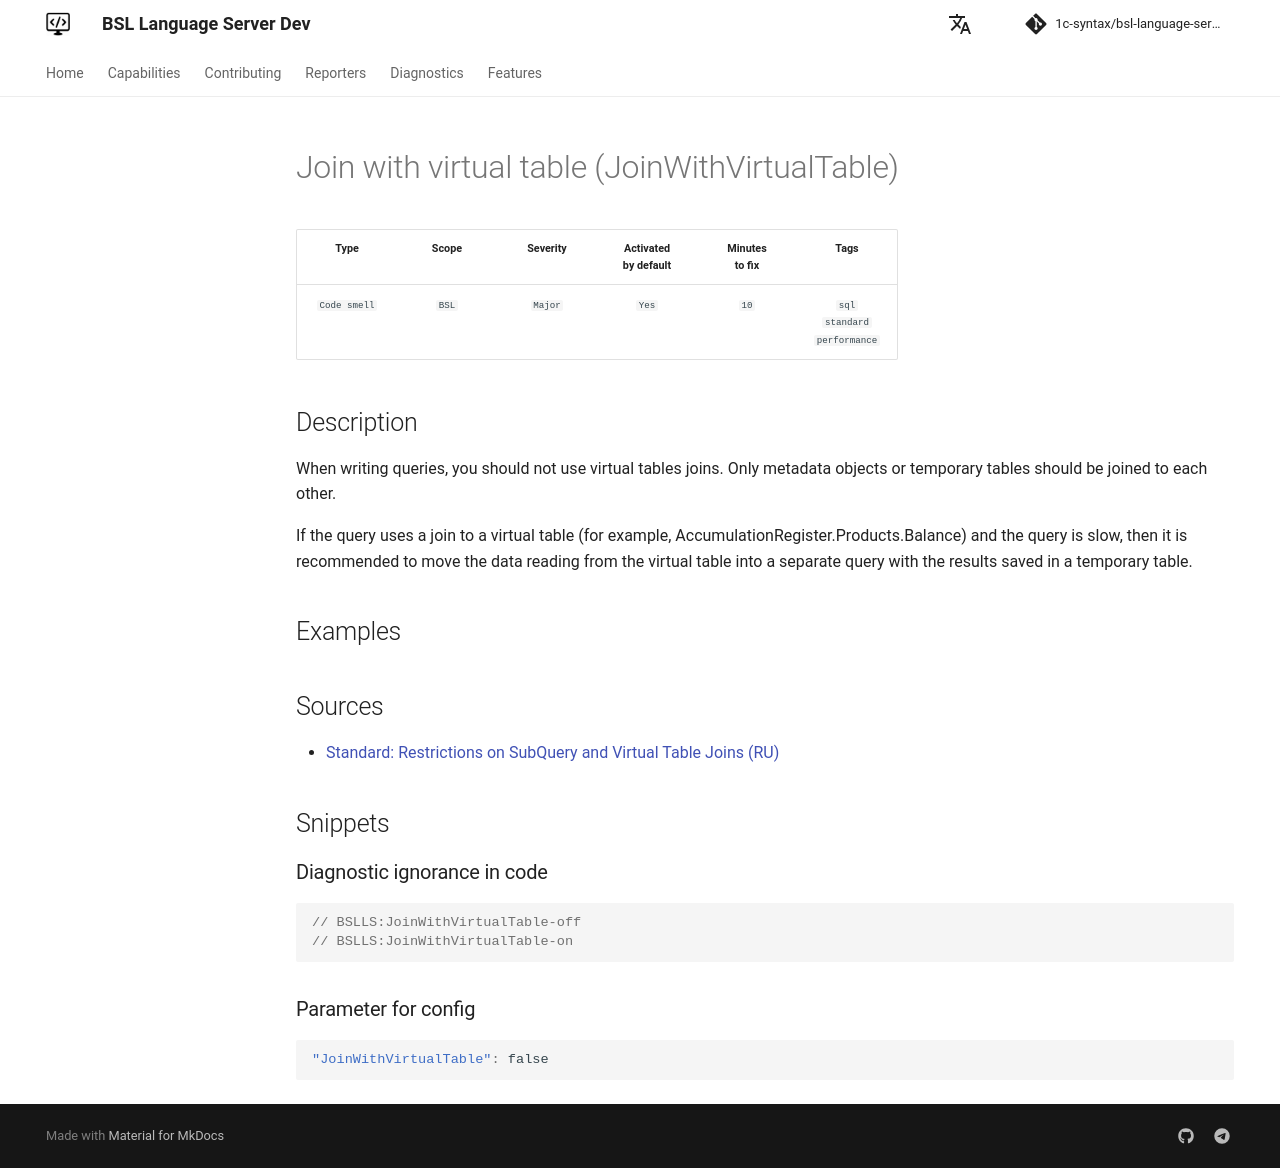

repository: 1c-syntax/bsl-language-server · page: dev/en/diagnostics/JoinWithVirtualTable/index.html · generator: mkdocs

# Join with virtual table (JoinWithVirtualTable)

<!-- Блоки выше заполняются автоматически, не трогать -->
## Description
<!-- Описание диагностики заполняется вручную. Необходимо понятным языком описать смысл и схему работу -->

When writing queries, you should not use virtual tables joins. Only metadata objects or temporary tables should be joined to each other.

If the query uses a join to a virtual table (for example, AccumulationRegister.Products.Balance) and the query is slow, then it is recommended to move the data reading from the virtual table into a separate query with the results saved in a temporary table.

## Examples
<!-- В данном разделе приводятся примеры, на которые диагностика срабатывает, а также можно привести пример, как можно исправить ситуацию -->

## Sources
<!-- Необходимо указывать ссылки на все источники, из которых почерпнута информация для создания диагностики -->
<!-- Примеры источников

* Источник: [Стандарт: Тексты модулей](https://its.1c.ru/db/v8std#content:456:hdoc)
* Полезная информация: [Отказ от использования модальных окон](https://its.1c.ru/db/metod8dev#content:5272:hdoc)
* Источник: [Cognitive complexity, ver. 1.4](https://www.sonarsource.com/docs/CognitiveComplexity.pdf) -->

* [Standard: Restrictions on SubQuery and Virtual Table Joins (RU)](https://its.1c.ru/db/v8std#content:655:hdoc)
